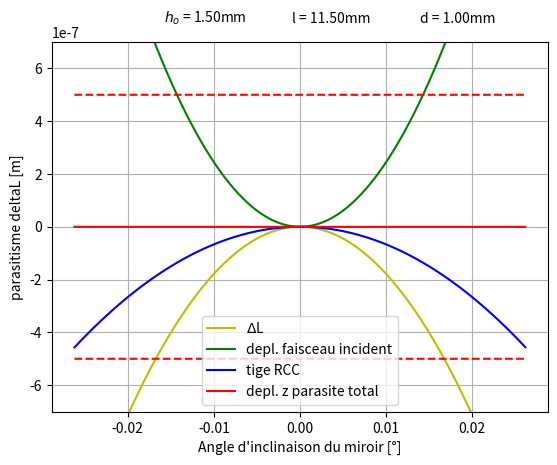

This chart was generated by the following Python code: (Note: this script raises an exception after producing the figure.)
# _tp : tige polaire
# _m : miroir
# alpha : angle d'inclinaison du miroir
# _p : hauteur du centre de rotation virtuel des pivots rcc
# _mt : moteur, actionneur
# _eq : tige equatoriale
#_s : support
#_ts : tige superieur des contrepoids
#_cp : contrepoids
#_ti : tige inferieur des contrepoids
#%%
import matplotlib.pyplot as plt
import numpy as np
import math as m
###############################################PROGRAM OPTIONS
graphs = True                   #print graphs ?

#Constantes
F_mt = 1.8      #force moteur
z_mt = 2.5      #course du moteur, position
z_max = 1       #course max du moteur, depuis la position nominal
alpha_max = 1.5 #inclinaison max
M_mt = 7

#Parametres

alphaVar = np.arange(-1.5, 1.5, 0.001)        #en degrees, conversion apres, axe x
alphaFixe = 1.5                               #en degrees, conversion apres, axe x

#miroir
D_m = 12.7                      #diametre miroir
h_m = 6.4                       #hauteur du miroir en mm
M_m = 2                         #masse du miroir
yo_m = h_m/2                    #axe neutre
a = (180*z_max/(alpha_max*m.pi)) - D_m/2                          #distance entre miroir et application de la force   
R_m = a + D_m/2                 #distance entre centre du miroir et application des rcc

#support
h_s = 2                         #epaisseur
d_s =  2*R_m                        #largeur    
A_s = 0.01                        #surface        ??
yo_s = h_m - h_s + h_s/2        #axe neutre
pmat_s = 0.01                     #densite materiau

# Tige Polaire
d_tp = 1                     #diametre de la tige en mm
l_tp = 11.5                        #longueur de la tige en mm
ho_tp = 1.5                    #hauteur du centre de rotation en mm, distance entre point de contacte de la tige et miroir et le centre de rotation
leff_tp = 0.699*l_tp            #longueur efficace, Pinned-fixed
E_tp = 196E9                    #module de young, en acier
v_tp = 0.3                      #module de poisson

# Masse inertielle
M_cp = 7                        #masse

# Table a lames paralleles x2
contr_adm_tlp = 800E6           #contrainte admissible, acier bohler 
b_tlp = 10                      #largeur des lames
e_tlp = 15                       #distance entre les lames
l_tlp = 30                      #longueur des lames
E_tlp = 196E9                       #module de young
h_tlp = 1                       #epaisseur des lames
N_tlp = 200                     #charge du ressort sur les tlb
N_tlp_c = 1             #charge critique, calculé apres
N_tlp_o = 1             #parametre pour rigidite avec charge, calculé apres
tlpCharge = True                #sont-elles chargées?

# Tige equatoriale
l_eq = 30                      #longueur
d_eq = 1                       #diametre
E_eq = 196E9                   #module de young

# Pivot RCC
d_rcc = 0.5                    #diametre de la tige, egale à e, à b et à h dans la formule
ht_rcc = 5                     #approximation des tiges rcc qui se trouvent sur le moteur actionné, projection sur z
l_rcc =  m.sqrt(2)*ht_rcc      #longueur des lames
h_s = h_m - ho_tp              #pour mettre hp_rcc a zero
E_rcc = 196E9                  #module de young

# Inverseur
L_inv =  4.79                  #longueur des lames
h_inv = 3                      #epaisseur des lames
b_inv = 2                      #largeur de la base
M_inv = 100                    #masse 
E_inv = 190E9                  #module de young
g_inv = 40                     #distance entre le pivot et la tige
i_inv = 2                      #distance entre le centre de masse et le centre de rotation pivot
Theta_inv = m.atan(z_mt/g_inv) #angle dinclinaison de l'inverseur -----> a definir

#Tige superieur
d_ts = 10                      #diametre 
l_ts =  20                       #longueur 
E_ts = 140E9                    #module de young
v_ts = 0.3                      #module de poisson

#Tige inferieur
d_ti = 1                     #diametre 
l_ti =  30                      #longueur 
E_ti = 190E9                    #module de young
v_ti = 0.3                      #module de poisson

###########################################################################   CONVERSION

z_mt = z_mt/1000
z_max = z_max/1000
M_mt = M_mt/1000     
alphaVar = alphaVar*m.pi/180
alphaFixe = alphaFixe*m.pi/180 
h_m = h_m/1000         
D_m = D_m/1000      
a = a/1000           
yo_m = yo_m/1000      
M_m = M_m/1000        
R_m = R_m/1000        
h_s = h_s/1000        
d_s = d_s/1000        
yo_s = yo_s/1000       
l_eq = l_eq/1000              
d_eq = d_eq/1000              
M_cp = M_cp/1000              
b_tlp = b_tlp/1000            
h_tlp = h_tlp/1000            
l_tlp =  l_tlp/1000           
d_rcc = d_rcc/1000            
ht_rcc = ht_rcc/1000
l_rcc =  l_rcc/1000           
d_tp = d_tp/1000  
l_tp = l_tp/1000  
ho_tp = ho_tp/1000 
leff_tp = leff_tp/1000          
b_inv = b_inv/1000                    
L_inv =  L_inv/1000                   
h_inv = h_inv/1000                    
g_inv = g_inv/1000                    
i_inv = i_inv/1000                    
M_inv = M_inv/1000                    
d_ts = d_ts/1000                      
l_ts =  l_ts/1000                     
d_ti = d_ti/1000                      
l_ti =  l_ti/1000                     


############################################################################  DIMENSIONS
M_s = pmat_s *m.pi*((d_s+D_m/2)**2 - (D_m/2)**2)*h_s    #masse
I_inv = 2E-3                           #inverseur, a definir en fonction de tout jai envie de mourir


#Table a lames
print("DIMENSIONS")

print("Support")
print("a :", "{:.3e}".format(a))
print("Table a lames ")
print("Longueur des lames minimales :", "{:.3e}".format((3*z_max**2)/(5*0.6E-3)))

print('\n')

############################################################################  INERTIE DU SYSTEM




#Miroir et support
A_s = 2*h_s*d_s
A_m = h_m*D_m
yo = (yo_s*A_s + yo_m*A_m)/( A_m + A_s)  #axe neutre du miroir et support
Irot_s = 4.4478E-5  #pmat_s*m.pi*h_s*((a + D_m/2)**4 - (D_m/2)**4 )/4 + pmat_s*m.pi*h_s**3*((a + D_m/2)**2 - (D_m/2)**2 )/12
Irot_m = 2.7E-8  #M_m*( (D_m/2)**2) /4 + (M_m*h_m**2) /12
Irot_ms = Irot_m + Irot_s + A_m*(yo_m - yo)**2 +A_s*(yo_s - yo)**2

############################################################################  PARASITISME
#inverseur lames croise non separe
par_inv = m.sqrt(2) * L_inv * Theta_inv /15

#lames des tables
par_tlp = (3*z_mt**2)/5*l_tlp        #ce sera vers le meme cote des lames, Ox, Oy

#tiges superieurs des cotrepoids 
par_ts = 3*par_tlp/(5*l_ts)

#tiges inferieurs des cotrepoids 
par_ti = 3*par_tlp/(5*l_ti)
print("Parasitisme" )
print("inverseur : ", "{:.3e}".format(par_inv))
print("tables à lames : ", "{:.3e}".format(par_tlp))
print("tiges supérieures : ", "{:.3e}".format(par_ts))
print("tiges inférieurs : ", "{:.3e}".format(par_ti ))
print('\n')

####################################################################### PIVOT RCC ANGULAIRE#
deltaL_rcc = -m.sqrt(2)*(alphaVar**2 * l_rcc)/15     #vers -z

####################################################################### TIGE POLAIRE
I_tp = (d_tp**4)/12                 #inertie de la tige polaire
sigma_tp = E_tp*I_tp        #pour alleger les calculs
V_tp = (12*sigma_tp/(l_tp**3))*((l_tp*np.tan(alphaVar)/2) + ho_tp*np.sin(alphaVar))       #force tranchante sur la tige polaire
M_tp =  ((-6*sigma_tp/(l_tp**2)) * (ho_tp*np.sin(alphaVar) + l_tp*np.tan(alphaVar)/3))      #moment de flexion sur la tige

#Racourcissement de la tige polaire
racTigePolaire = -(1/(2 * sigma_tp**2) * (( V_tp**2 * l_tp**5)/20 + (V_tp * M_tp * l_tp**4)/4 + (M_tp**2 * l_tp**3)/3) ) 
racLevierPolaire = -ho_tp*(1 - np.cos(alphaVar))
deltaL_tp = racTigePolaire + racLevierPolaire         #vers -z

#deplacement du point d'incidence du faiseau
deplFaisceauInc = (h_m - ho_tp)*(1/np.cos(alphaVar) - 1)        #vers +z

#Mouvement parasite total
Zparasite = deplFaisceauInc + deltaL_tp + deltaL_rcc

#Plot du parasitisme tige polaire
if(True):
    limiteSup = [0.5E-6]* alphaVar.size
    limiteInf = [-0.5E-6]* alphaVar.size

    plt.plot(alphaVar, deltaL_tp, 'y')
    plt.plot(alphaVar, deplFaisceauInc, 'g')
    plt.plot(alphaVar, deltaL_rcc, 'b')
    plt.plot(alphaVar, Zparasite, 'r')
    plt.plot(alphaVar, limiteSup, 'r--')
    plt.plot(alphaVar, limiteInf, 'r--')
    plt.legend(['$\Delta$L', 'depl. faisceau incident','tige RCC','depl. z parasite total'])
    plt.xlabel("Angle d'inclinaison du miroir [°]")
    plt.ylabel("parasitisme deltaL [m]")
    axes = plt.gca()
    axes.set_ylim([-0.7E-6, 0.7E-6])
    plt.figtext(.3, .92, "$h_o$ = %smm"%'{:.2f}'.format(ho_tp*1000) )
    plt.figtext(.5, .92, "l = %smm"%'{:.2f}'.format(l_tp*1000) )
    plt.figtext(.7, .92, "d = %smm"%'{:.2f}'.format(d_tp*1000) )
    plt.savefig('line_plot.svg')  
    plt.grid()
    plt.show()

############################################################################  PARASITISME DE LA TIGE EQUATORIALE
F_eq = m.sqrt(2)* F_mt                  #force sur la tige
zp_eq = -m.sin(alphaFixe)*(D_m/2 + a)   #deplacement de la tige equatorielle selon z 
deltaL = (3/5*l_eq)*(m.sin(alphaFixe)**2)*(D_m/2 + a)**2    #Raccourcissement de la tige dans le plan xy, indesire
Beta = 2*deltaL/(D_m + 2*a)             #rotation parasite selon z
Beta = Beta * 180/m.pi

############################################################################  RIGIDITE EQUIVALENTE
K_tlp = ( 2*E_tlp*b_tlp*h_tlp**3 )/( l_tlp**3 )
if(tlpCharge == True):
    N_tlp_c = (8*m.pi*E_tlp*b_tlp*h_tlp**3)/(12*l_tlp**2)
    if(N_tlp >= N_tlp_c):
        print("CHARGE CRITIQUE DEPASSEE")
    N_tlp_o = (2*m.pi*E_tlp*b_tlp*h_tlp**3) / (12*l_tlp**2)
    K_tlp = K_tlp - (K_tlp * N_tlp)/N_tlp_o
    print("Charge critique: ", '{:.2f}'.format(N_tlp_c))
K_rcc_angulaire = (2*E_rcc*d_rcc**4 *(l_rcc**2)/ (3*l_rcc**3))
K_rcc_translation = (E_rcc*d_rcc**4) /(12*ht_rcc)
K_ts = (E_ts*d_ts**4)/(12*l_ts)
K_ti = (E_ti*d_ti**4)/(12*l_ti)
K_tp = E_tp*d_tp**4 *(l_tp**2 + 3*ho_tp*l_tp + 3*ho_tp)
K_inv = (2*E_inv*b_inv*h_inv**3)/3*L_inv
K_eq = 2*K_tlp + 2*K_rcc_translation/(R_m**2) + K_tp/(R_m**2) + K_rcc_angulaire/(R_m**2) + (2*K_ts)/(R_m**2) + K_ti/(g_inv**2) + K_inv/(g_inv**2)

############################################################################  MASSE REDUITE DU SYSTEM
c1 = (Irot_m + Irot_s + (M_m + M_s)*(ho_tp - yo)**2 ) /(R_m**2)    #pour alleger les calcules
c2 = M_cp
c3 =( I_inv + M_inv*(i_inv**2) )/(g_inv**2)
M_red = c1 + c2 + c3

############################################################################  LOIS DES MOUVEMENTS
#CALCUL
def convDegToZ(angle):
    return 3*180*angle/m.pi + 1
z_max = 4E-3                              #course max de l'actionneur
z_eq = 2.5E-3
z_nominal = 2.5E-3
z_precision_fin = 4E-3
z_precision_debut = 3.97E-3          #position nominal où le ressort equivalent n'excerce pas de force
F_eq = K_eq * (z_max - z_eq)
print("Rigidité equivalente : ""{:.3e}".format(K_eq))
print("Force equivalente : ""{:.3e}".format(F_eq))
a_max = (F_mt - F_eq)/(M_red + M_m)         #acceleration maximale, conversion
print("accélération max : ""{:.3e}".format(a_max))
theta_precision = 0.015                         #course angluaire pour le balayage de precision, en degree
z_precision = theta_precision*(m.pi/180)*R_m
T = m.sqrt(4*m.pi*(z_precision_fin - z_precision_debut)/a_max)            #periode pour passer de -z_pre a + z_pre
omega = 2*m.pi/T 
t_base = np.arange(0, T, 0.00001)

z_jrk = a_max*omega*np.cos(omega*t_base)        #jerk
z_acc = a_max*np.sin(omega*t_base)              #acceleration
z_vit = a_max/omega -(a_max/omega)*np.cos(omega*t_base)               #vitesse
z_pos = (a_max/omega)*t_base - (a_max/(omega**2))*np.sin(omega*t_base) + z_precision_debut     #position

f_scan = 1/(2*T)        #frequence complete de scan
f_scan_min = 860        #contrainte impose par le cahier de charge
T_scan_max = 1/(2*f_scan_min)

#PLOT
if(graphs):
    plt.plot(t_base, z_pos)
    plt.xlabel("Temps [ms]")
    plt.ylabel("Angle du miroir [deg]")
    plt.grid()
    plt.show()

    plt.plot(t_base, z_vit)
    plt.xlabel("Temps [ms]")
    plt.ylabel("Vitesse du miroir [deg/s]")
    plt.grid()
    plt.show()

    plt.plot(t_base, z_acc)
    plt.xlabel("Temps [ms]")
    plt.ylabel("Accélération du miroir [$deg/s^2$]")
    plt.grid()
    plt.show()

    plt.plot(t_base,z_jrk)
    plt.xlabel("Temps [ms]")
    plt.ylabel("Jerk du miroir [deg/$s^3$]")
    plt.grid()
    plt.show()
 
################################################################## VALEURS NUMERIQUES
print("Rotation parasite selon z a cause de la tige equatoriel : %s"%"{:.3e}".format(Beta), '\n')
print("Rigidité équivalente :%s"%"{:.3e}".format(K_eq))
print("Masse réduite :%s"%"{:.3e}".format(M_red))
print("Frequence de scan :%s"%"{:.3e}".format(f_scan))

